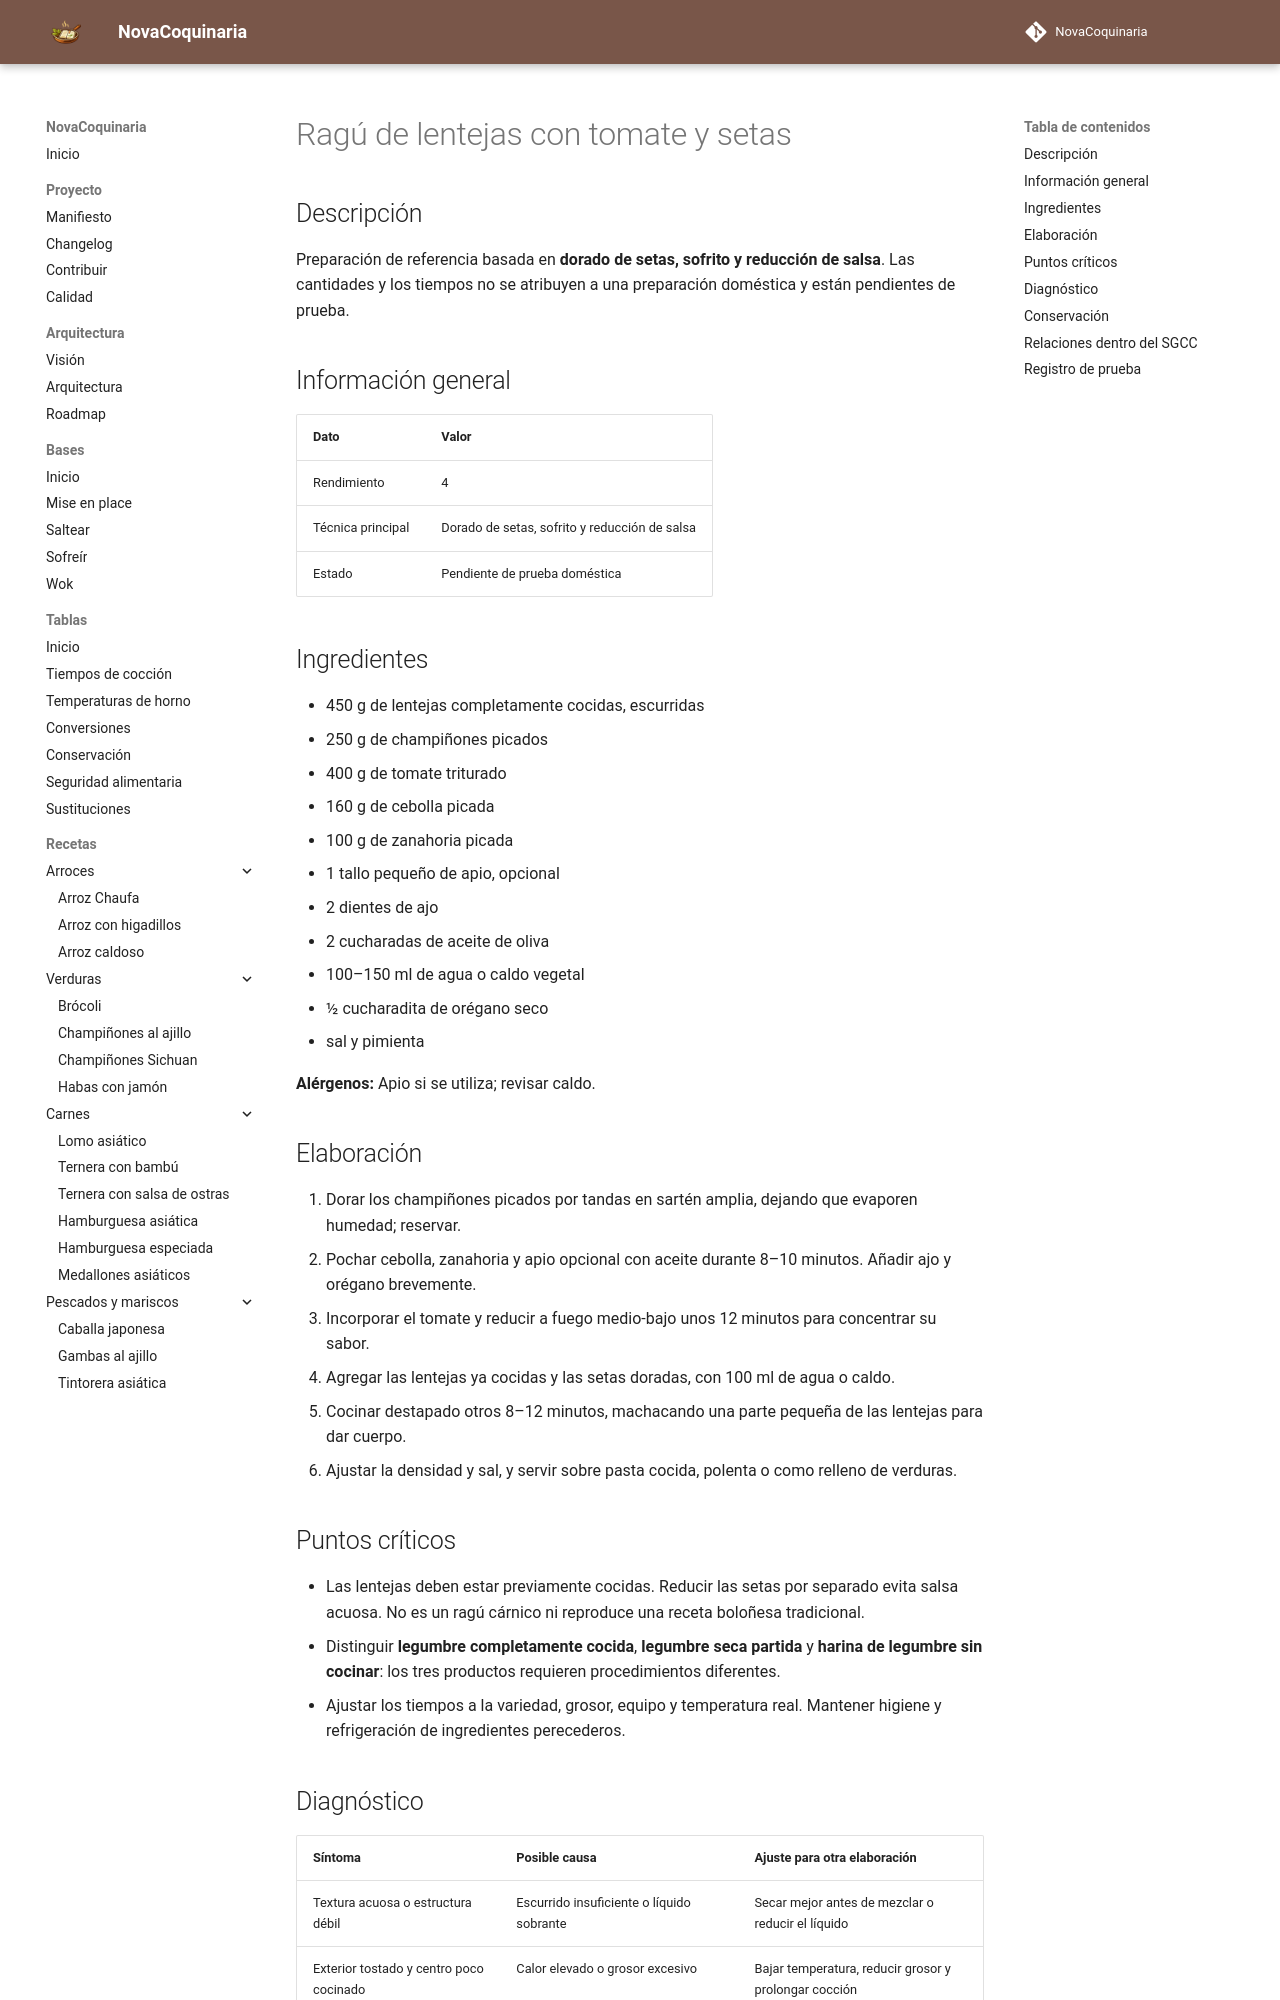

repository: fran-eliot/NovaCoquinaria · page: 03_Legumbres/ragu_de_lentejas_con_tomate_y_setas.html · generator: mkdocs

---
id: REC-335
tipo: receta
titulo: Ragú de lentejas con tomate y setas
categoria: Legumbres
estado: borrador
version: 1.0.0
ultima_revision: 2026-11-15
etiquetas:
  - legumbres
  - receta-propuesta
  - pendiente-de-prueba
---

# Ragú de lentejas con tomate y setas

## Descripción

Preparación de referencia basada en **dorado de setas, sofrito y reducción de salsa**. Las cantidades y los tiempos no se atribuyen a una preparación doméstica y están pendientes de prueba.

## Información general

| Dato | Valor |
|---|---|
| Rendimiento | 4 |
| Técnica principal | Dorado de setas, sofrito y reducción de salsa |
| Estado | Pendiente de prueba doméstica |

## Ingredientes

- 450 g de lentejas completamente cocidas, escurridas
- 250 g de champiñones picados
- 400 g de tomate triturado
- 160 g de cebolla picada
- 100 g de zanahoria picada
- 1 tallo pequeño de apio, opcional
- 2 dientes de ajo
- 2 cucharadas de aceite de oliva
- 100–150 ml de agua o caldo vegetal
- ½ cucharadita de orégano seco
- sal y pimienta

**Alérgenos:** Apio si se utiliza; revisar caldo.

## Elaboración

1. Dorar los champiñones picados por tandas en sartén amplia, dejando que evaporen humedad; reservar.
2. Pochar cebolla, zanahoria y apio opcional con aceite durante 8–10 minutos. Añadir ajo y orégano brevemente.
3. Incorporar el tomate y reducir a fuego medio-bajo unos 12 minutos para concentrar su sabor.
4. Agregar las lentejas ya cocidas y las setas doradas, con 100 ml de agua o caldo.
5. Cocinar destapado otros 8–12 minutos, machacando una parte pequeña de las lentejas para dar cuerpo.
6. Ajustar la densidad y sal, y servir sobre pasta cocida, polenta o como relleno de verduras.

## Puntos críticos

- Las lentejas deben estar previamente cocidas. Reducir las setas por separado evita salsa acuosa. No es un ragú cárnico ni reproduce una receta boloñesa tradicional.
- Distinguir **legumbre completamente cocida**, **legumbre seca partida** y **harina de legumbre sin cocinar**: los tres productos requieren procedimientos diferentes.
- Ajustar los tiempos a la variedad, grosor, equipo y temperatura real. Mantener higiene y refrigeración de ingredientes perecederos.
